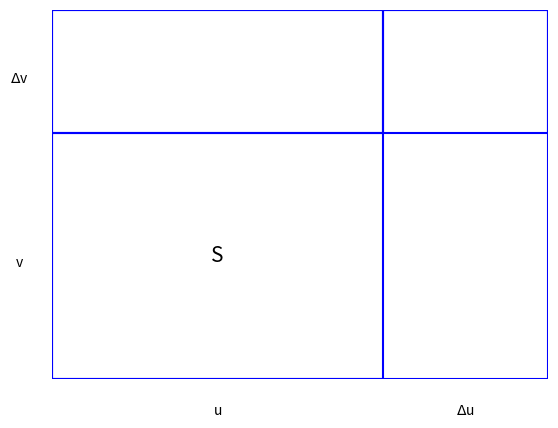

Write Python code to recreate this figure.
import matplotlib.pyplot as plt
import numpy as np

# 创建一个图形和坐标轴对象
fig, ax = plt.subplots()

# 设置坐标轴范围
ax.set_xlim(0, 3)
ax.set_ylim(0, 3)

# 绘制正方形的四条边
ax.plot([0, 3, 3, 0, 0], [0, 0, 3, 3, 0], 'b-')
ax.plot([0, 2, 2, 0, 0], [0, 0, 2, 2, 0], 'b-')
ax.plot([2, 3, 3, 2, 2], [2, 2, 3, 3, 2], 'b-')
ax.plot([0, 2, 2, 0, 0], [2, 2, 3, 3, 2], 'b-')



# 标注区域S
ax.text(1, 1, 'S', fontsize=15, ha='center', va='center')

# 标注字母和变化量
ax.text(-0.2, 1, r'v', ha='center', va='top')
ax.text(-0.2, 2.5, r'$\Delta$v', ha='center', va='top')
ax.text(1, -0.2, r'u', ha='center', va='top')
ax.text(2.5, -0.2, r'$\Delta$u', ha='center', va='top')

# 关闭坐标轴显示（可选，若不想显示坐标轴刻度等）
plt.axis('off')

# 显示图形
plt.show()